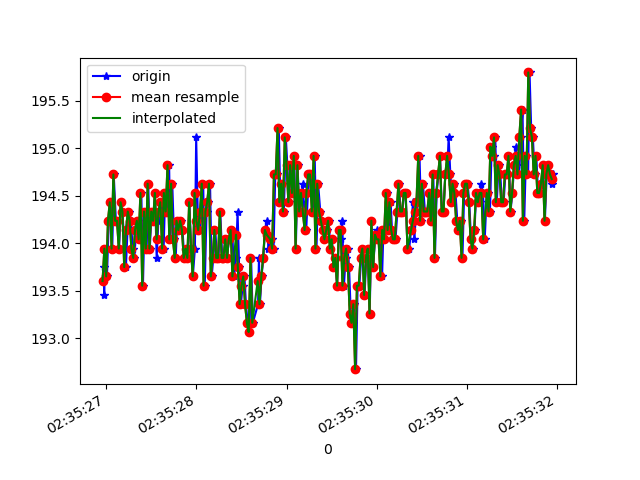

The data file committed next to this chart (first rows):
1617762926973, 458563661163249, 193.75, -230.07812, -47.070312
1617762926978, 458563682680768, 193.5, -229.4, -47.17
1617762926990, 458563699467485, 193.9, -229.2, -47.46
1617762927009, 458563718543300, 193.7, -229.3, -46.19
1617762927029, 458563737588594, 194.2, -229.1, -46
1617762927050, 458563756694930, 194.4, -228.5, -46.48
1617762927068, 458563775709702, 193.9, -228.7, -47.07
1617762927084, 458563794693953, 194.7, -229.5, -46.48
1617762927108, 458563813952896, 194.2, -228.6, -45.8
1617762927126, 458563833059232, 194.2, -229.3, -46
1617762927143, 458563852074005, 193.9, -228, -45.8
1617762927163, 458563871149820, 194.4, -228.5, -46
1617762927180, 458563890225635, 194.3, -228.8, -46.39
1617762927219, 458563928316222, 193.8, -228.8, -45.8
1617762927237, 458563947392037, 194.1, -228.5, -46.78
1617762927256, 458563966406809, 194.3, -228.6, -46.68
1617762927275, 458563985604709, 194.2, -229.2, -45.8
1617762927294, 458564004650003, 193.9, -228.6, -45.8
1617762927313, 458564023664775, 193.8, -229.2, -45.61
1617762927332, 458564042710069, 194.1, -229.4, -45.8
1617762927351, 458564061663798, 194.2, -229.1, -46
1617762927370, 458564080709092, 194, -229.4, -45.8
1617762927390, 458564099693343, 194.5, -229, -46.68
1617762927408, 458564118738637, 193.6, -229.2, -46.09
1617762927427, 458564137722888, 194.3, -229.1, -45.12
1617762927449, 458564156798703, 193.9, -229.2, -44.73
1617762927467, 458564175813475, 194.6, -229.7, -45.12
1617762927484, 458564194797726, 193.9, -229.7, -44.92
1617762927503, 458564213812498, 194.3, -229.4, -45.02
1617762927524, 458564232888313, 194.2, -230.1, -45.7
1617762927541, 458564251903085, 194.5, -229, -44.43
1617762927560, 458564270826294, 193.8, -229.9, -45.12
1617762927579, 458564289841066, 194.2, -229.6, -45.02
1617762927599, 458564308886360, 194.3, -230.3, -45.12
1617762927617, 458564327901132, 194.4, -229.7, -45.41
1617762927637, 458564346915904, 193.9, -229.5, -45.12
1617762927655, 458564365900155, 194.5, -229.3, -44.92
1617762927675, 458564385006492, 194.3, -229.6, -45.8
1617762927698, 458564404021264, 194.8, -229.7, -46.19
1617762927712, 458564423097079, 194, -229.7, -45.12
1617762927733, 458564442294979, 194.6, -229.7, -45.7
1617762927753, 458564461248709, 194, -229.8, -45.61
1617762927771, 458564480202438, 193.8, -230.1, -45.41
1617762927788, 458564499278253, 194.2, -229.7, -45.41
1617762927809, 458564518262504, 194.1, -229.5, -46
1617762927829, 458564537246755, 194.2, -229.9, -46.19
1617762927847, 458564556383613, 194.1, -229.4, -45.61
1617762927865, 458564575581513, 193.8, -230.5, -45.12
1617762927884, 458564594596285, 193.9, -230.1, -46.19
1617762927904, 458564613763664, 193.8, -230.7, -46.48
1617762927923, 458564632940860, 194.4, -230.4, -46.39
1617762927941, 458564651955632, 193.9, -230.6, -46.68
1617762927961, 458564671031447, 193.7, -230.5, -46.19
1617762927984, 458564690046219, 193.9, -230.4, -46.68
1617762927998, 458564709030470, 195.1, -229.9, -46
1617762928017, 458564728045243, 194.2, -230.4, -46.39
1617762928036, 458564747121057, 194.1, -230.2, -46.39
1617762928058, 458564766135830, 194.3, -230.1, -46.19
1617762928076, 458564785181123, 194.6, -230.2, -46.88
1617762928093, 458564804226417, 193.6, -230.3, -46
1617762928113, 458564823180147, 194.3, -230.2, -46.09
... 201 more rows
